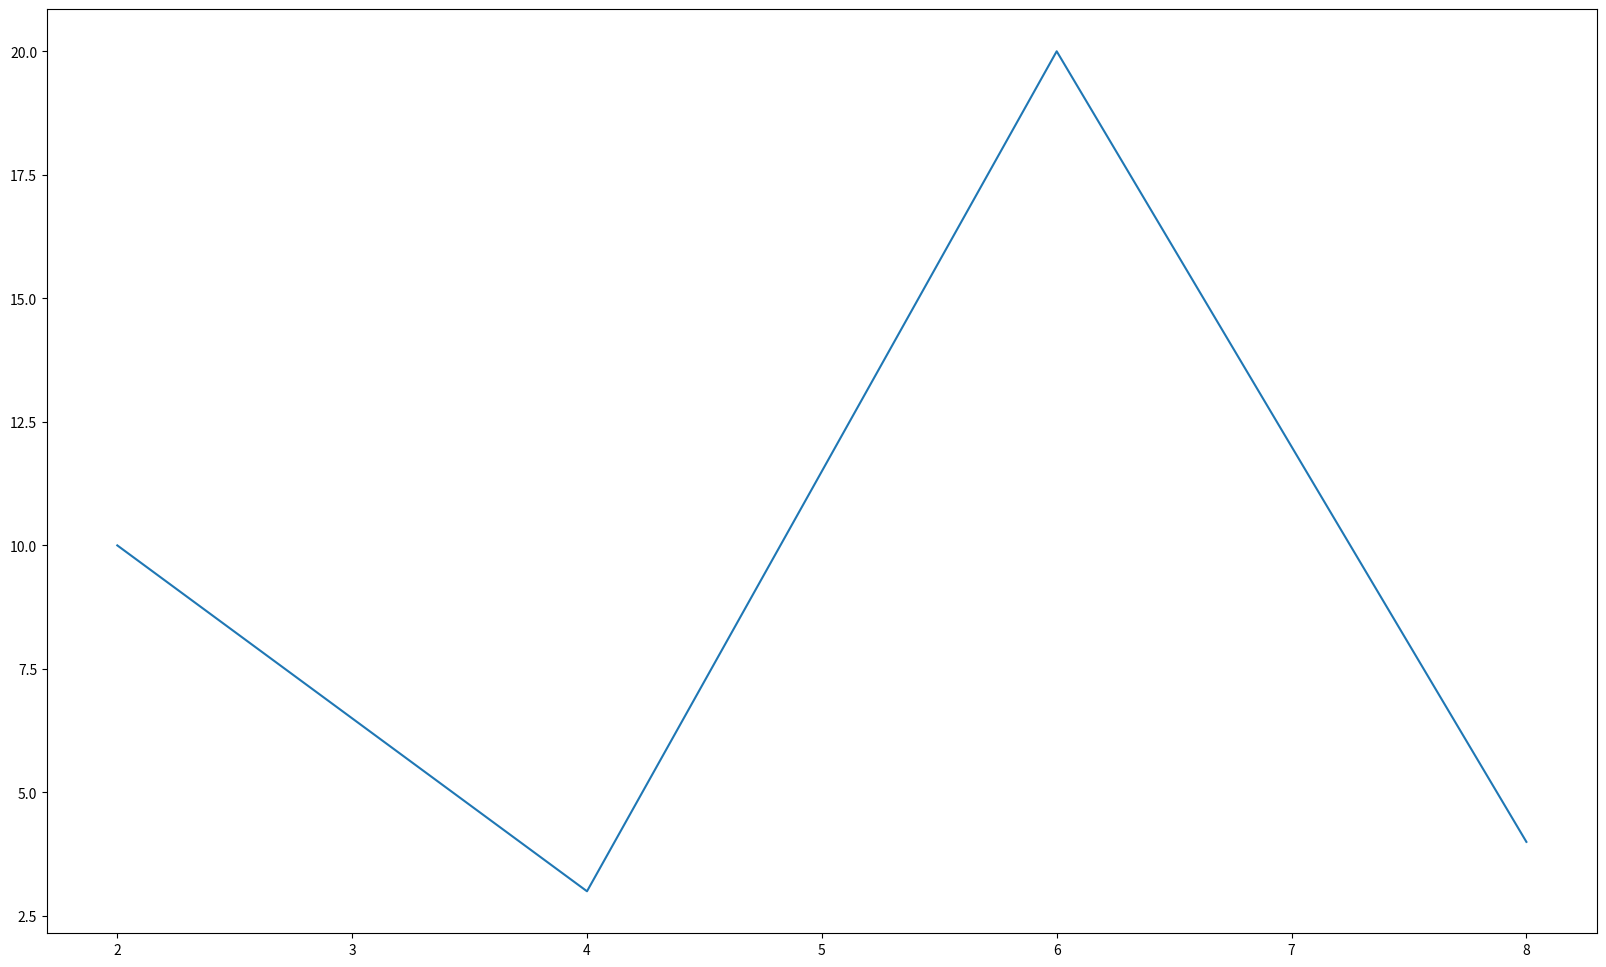

Reproduce this figure in Python.
import matplotlib.pyplot as plt

x = [2,4,6,8]
y = [10,3,20,4]

#  Size in inch
plt.figure(figsize=(20,12))
plt.plot(x,y)

plt.show()